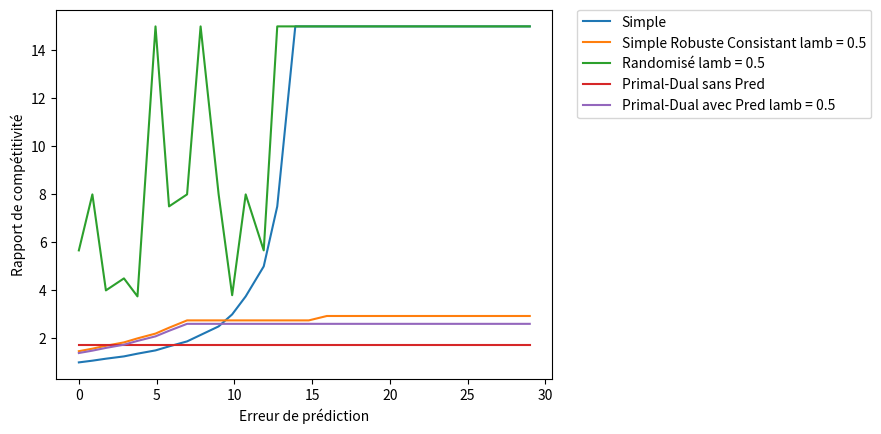

This chart was generated by the following Python code:
from math import ceil, floor
import random
from random import randint
import matplotlib.pyplot as plt

B = 15

def simple(Npred, N):
    """
    Algorithme simple 1-consistent
    
    Parameters
    ----------
    Npred : int
        Le nombre de jours de skis prédit.
        
    N : int
            Le nombre de jours de skis réél.

    Returns
    -------
    int
        Coût du séjour en terme de skis.

    """
    if Npred >= B:
        #Achat dès le premier jour
        return B
    else:
        #Location des skis tout le long
        return N
    
def simpleRobCons(Npred, lambd, N):
    """
    Algorithme simple robuste et consistent
    
    Parameters
    ----------
    Npred : int
            Le nombre de jours de skis prédit.
            
    lambd : float
            L'hyperparamètre de robustesse.
            
    N : int
            Le nombre de jours de skis réél.

    Returns
    -------
    int
        Coût du séjour en terme de skis.

    """
    if Npred >= B:
        #Achat au début du jour ceil(lambd*B)
        if N < ceil(B*lambd):
            return N
        return ceil(B*lambd)-1 + B
    else:
        #Achat au début du jour ceil(B/lambd)
        if N < ceil(B/lambd):
            return N
        return ceil(B/lambd)-1 + B
    
def randomizedRobCons(Npred, lambd, N):
    """
    Algorithme randomisé robuste et consistent
    
    Parameters
    ----------
    Npred : int
            Le nombre de jours de skis prédit.
            
    lambd : float
            L'hyperparamètre de robustesse.
            
    N : int
            Le nombre de jours de skis réél.

    Returns
    -------
    int
        Coût du séjour en terme de skis.

    """
    if Npred >= B:
        k = floor(B*lambd)
        listQi = []
        for i in range(1, k+1):
            listQi.append(((B-1)/B)**(k-i)/(B*(1-(1-1/B)**k)))
        # Choisir un j entre 1 et k aléatoirement depuis la distribution définie par listQi
        j = random.choices([i for i in range(1,k+1)], weights = listQi)[0]
        #print("ListeQ = ",listQi, "J=", j)

    else:
        l = ceil(B/lambd) 
        listRi = []
        for i in range(1, l+1):
            listRi.append(((B-1)/B)**(l-i)/(B*(1-(1-1/B)**l)))
        # Choisir un j entre 1 et l aléatoirement depuis la distribution définie par listRi
        j = random.choices([i for i in range(1,l+1)], weights = listRi)[0]
        #print("ListeR = ",listRi, "J=", j)
    
    #Achat au début du jour j
    if N<j: #On n'atteint pas le jour j d'achat des skis
        return N
        
    return B + (j-1) #On loue jusqu'au jour j-1 puis on achète 
   
def primalDualSansPred(N):
    """
    Algorithme primal-dual sans prédictions
    
    Parameters
    ----------
    N : int
            Le nombre de jours de skis réél.

    Returns
    -------
    int
        Coût du séjour en terme de skis.

    """
    def e(x):
        """
        Fonction locale utile pour les calculs
        
        Parameters
        ----------
        x : float
    
        Returns
        -------
        float
    
        """
        return (1+1/B)**(x*B)
        
    x = 0
    listZj = [0 for i in range(N)]
    c = e(1)
    #cprime = 1
    
    for j in range(N): #Pour chaque nouveau jour
        if x + listZj[j] < 1:
            # Mise à jour du primal
            listZj[j] = 1-x
            x = (1+1/B)*x + (1/((c-1)*B))
            #Mise à jour du dual : yj = cprime
            
    return sum(listZj) + B*x
            
def primalDualAvecPred(Npred, lambd, N):
    """
    Algorithme primal-dual avec prédictions
    
    Parameters
    ----------
    Npred : int
            Le nombre de jours de skis prédit.
            
    lambd : float
            L'hyperparamètre de robustesse.
            
    N : int
            Le nombre de jours de skis réél.

    Returns
    -------
    int
        Coût du séjour en terme de skis.

    """
    def e(x):
        """
        Fonction locale utile pour les calculs
        
        Parameters
        ----------
        x : float
    
        Returns
        -------
        float
    
        """
        return (1+1/B)**(x*B)
        
    x = 0
    listZj = [0 for i in range(N)]
    
    if Npred >= B:
        #Les prédictions suggèrent d'acheter
        c = e(lambd)
        #cprime = 1
        
    else:
        #Les prédictions suggèrent de louer
        c = e(1/lambd)
        #cprime = lambd
    
    for j in range(N): #Pour chaque nouveau jour
        if x + listZj[j] < 1:
            # Mise à jour du primal
            listZj[j] = 1-x
            x = (1+1/B)*x + (1/((c-1)*B))
            #Mise à jour du dual : yj = cprime
            
    return sum(listZj) + B*x

def erreur_prediction(Npred, N):
    """ 
    Calcule l'erreur de prédiction
    
    Parameters
    ----------
    Npred : int
           La prédiction de la durée du séjour 
           
    N : int
           La vraie durée du séjour 
           
    Returns
    -------
    float 
        L'erreur de prédiction
    """
    return abs(Npred - N)

def show_multiple_sims(XYlegendes):
    """ 
    Affiche le graphique demandé
    
    Parameters
    ----------
    XYlegendes : list[(list[float], list[float], str)]
           Une liste composée de tuple dont le premier élément est une liste des X (échantilloné à intervalle régulier), 
           le second une liste des Y (ratio de compétitivité) et le dernier le nom pour la légende     
    """
    for _ in XYlegendes:
        X, Y, legende = _
        plt.plot([X[s] for s in range(len(X[:-1])) if Y[s] != 0], [y for y in Y if y != 0] , label=legende)
        #plt.plot(X, Y, label=legende)

        plt.xlabel('Erreur de prédiction')
        plt.ylabel('Rapport de compétitivité')
        #plt.legend(loc='best')
        plt.legend(bbox_to_anchor=(1.05, 1), loc='upper left', borderaxespad=0.)
    plt.show()
    
def simulations():
    """
    Permet de faire une simulations des algorithmes précédents
    
    Parameters
    ----------
    Npred : int
            Le nombre de jours de skis prédit.
            
    lambd : float
            L'hyperparamètre de robustesse.
            
    N : int
            Le nombre de jours de skis réél.

    Returns
    -------
    None

    """
    # Tirage aléatoire de N et de Npred

    nbExemples = 15000 #Nombre d'exemples du problème
    Nmax = 30 #Nombre de jours de vacances maximum
    
    Ns = [randint(1, Nmax) for i in range(nbExemples)]
    Npreds = [Ns[i] + randint(0, Nmax-Ns[i]) - randint(0, Ns[i]-1)  for i in range(nbExemples)]
    #print("Ns = ", Ns)
    #print("Npreds = ", Npreds)
    
    Ns_Npred = [(Ns[i], Npreds[i]) for i in range(nbExemples)]
    Ns_Npred.sort(key=lambda vpa: erreur_prediction(vpa[1], vpa[0]))
    
    lambd = 0.5 #PB a faire varier
    # Définition des points du graphique
    X = [erreur_prediction(p, v) for (v, p) in Ns_Npred]
    #Ratio de compétitibité déterminé par algo / simple(N,N) puisque simple(N,N) est l'optimum
    Ysimple = [simple(Npred, N) / simple(N, N) for (N, Npred) in Ns_Npred]
    YsimpleRobCons = [simpleRobCons(Npred, lambd, N) / simple(N, N) for (N, Npred) in Ns_Npred]
    YrandomizedRobCons = [randomizedRobCons(Npred, lambd, N) / simple(N, N) for (N, Npred) in Ns_Npred]
    YprimalDualSansPred = [primalDualSansPred(N) / simple(N, N) for (N, Npred) in Ns_Npred]
    YprimalDualAvecPred = [primalDualAvecPred(Npred, lambd, N) / simple(N, N) for (N, Npred) in Ns_Npred]
    
    # À partir d'ici, on crée des classes de valeurs comme pour un histogramme, dont on tirera le maximum, 
    # puisque le rapport de compétitivité est calculé en fonction du pire cas des algorithmes
    
    def locale(X, Y, legend):
        """
        Permet de créer des classes de valeurs comme pour un histogramme, dont on tirera le maximum
        
        Parameters
        ----------
        X : list[float]
            Liste des erreurs de prédictions.
                
        Y : list[float]
            Liste des ratios de compétitivité.
                
        legend : str
            Nom de la légende.
    
        Returns
        -------
        (list[float], list[float], str)
            Un tuple contenant la liste des X et des Y du graphique et la légende associée.

    """
    # precision : int, nombre de classes voulues. Si trop élevé, peut avoir un impact néfaste (classes vides).
        precision = 100
        xmin = min(X)
        xmax = max(X)
        step = (xmax - xmin )/precision
        stages = [xmin]
        while max(stages) < xmax:
            stages.append(stages[-1] + step)
        classes = [[Y[j] for j in range(len(X)) if X[j] >= stages[i] and X[j] < stages[i+1]] for i in range(len(stages) - 1)]
        
        # On met un 0 pour les classes vides. Les fonctions d'affichage devront en tenir compte.
        newY = [max(c) if len(c) > 0 else 0 for c in classes]
        return (stages, newY, legend)
    
    resA = []
    # Algorithme simple
    resA.append(locale(X, Ysimple, "Simple"))
    # Algorithme simple robuste et consistant
    resA.append(locale(X, YsimpleRobCons, "Simple Robuste Consistant lamb = "+str(lambd)))
    # Algorithme randomisé robuste et consistant
    resA.append(locale(X, YrandomizedRobCons, "Randomisé lamb = "+str(lambd)))
    # Algorithme primal dual sans prédictions
    resA.append(locale(X, YprimalDualSansPred, "Primal-Dual sans Pred "))
    # Algorithme primal dual avec prédictions
    resA.append(locale(X, YprimalDualAvecPred, "Primal-Dual avec Pred lamb = "+str(lambd)))
    
    # affichage du graphique
    show_multiple_sims(resA)
    


simulations()